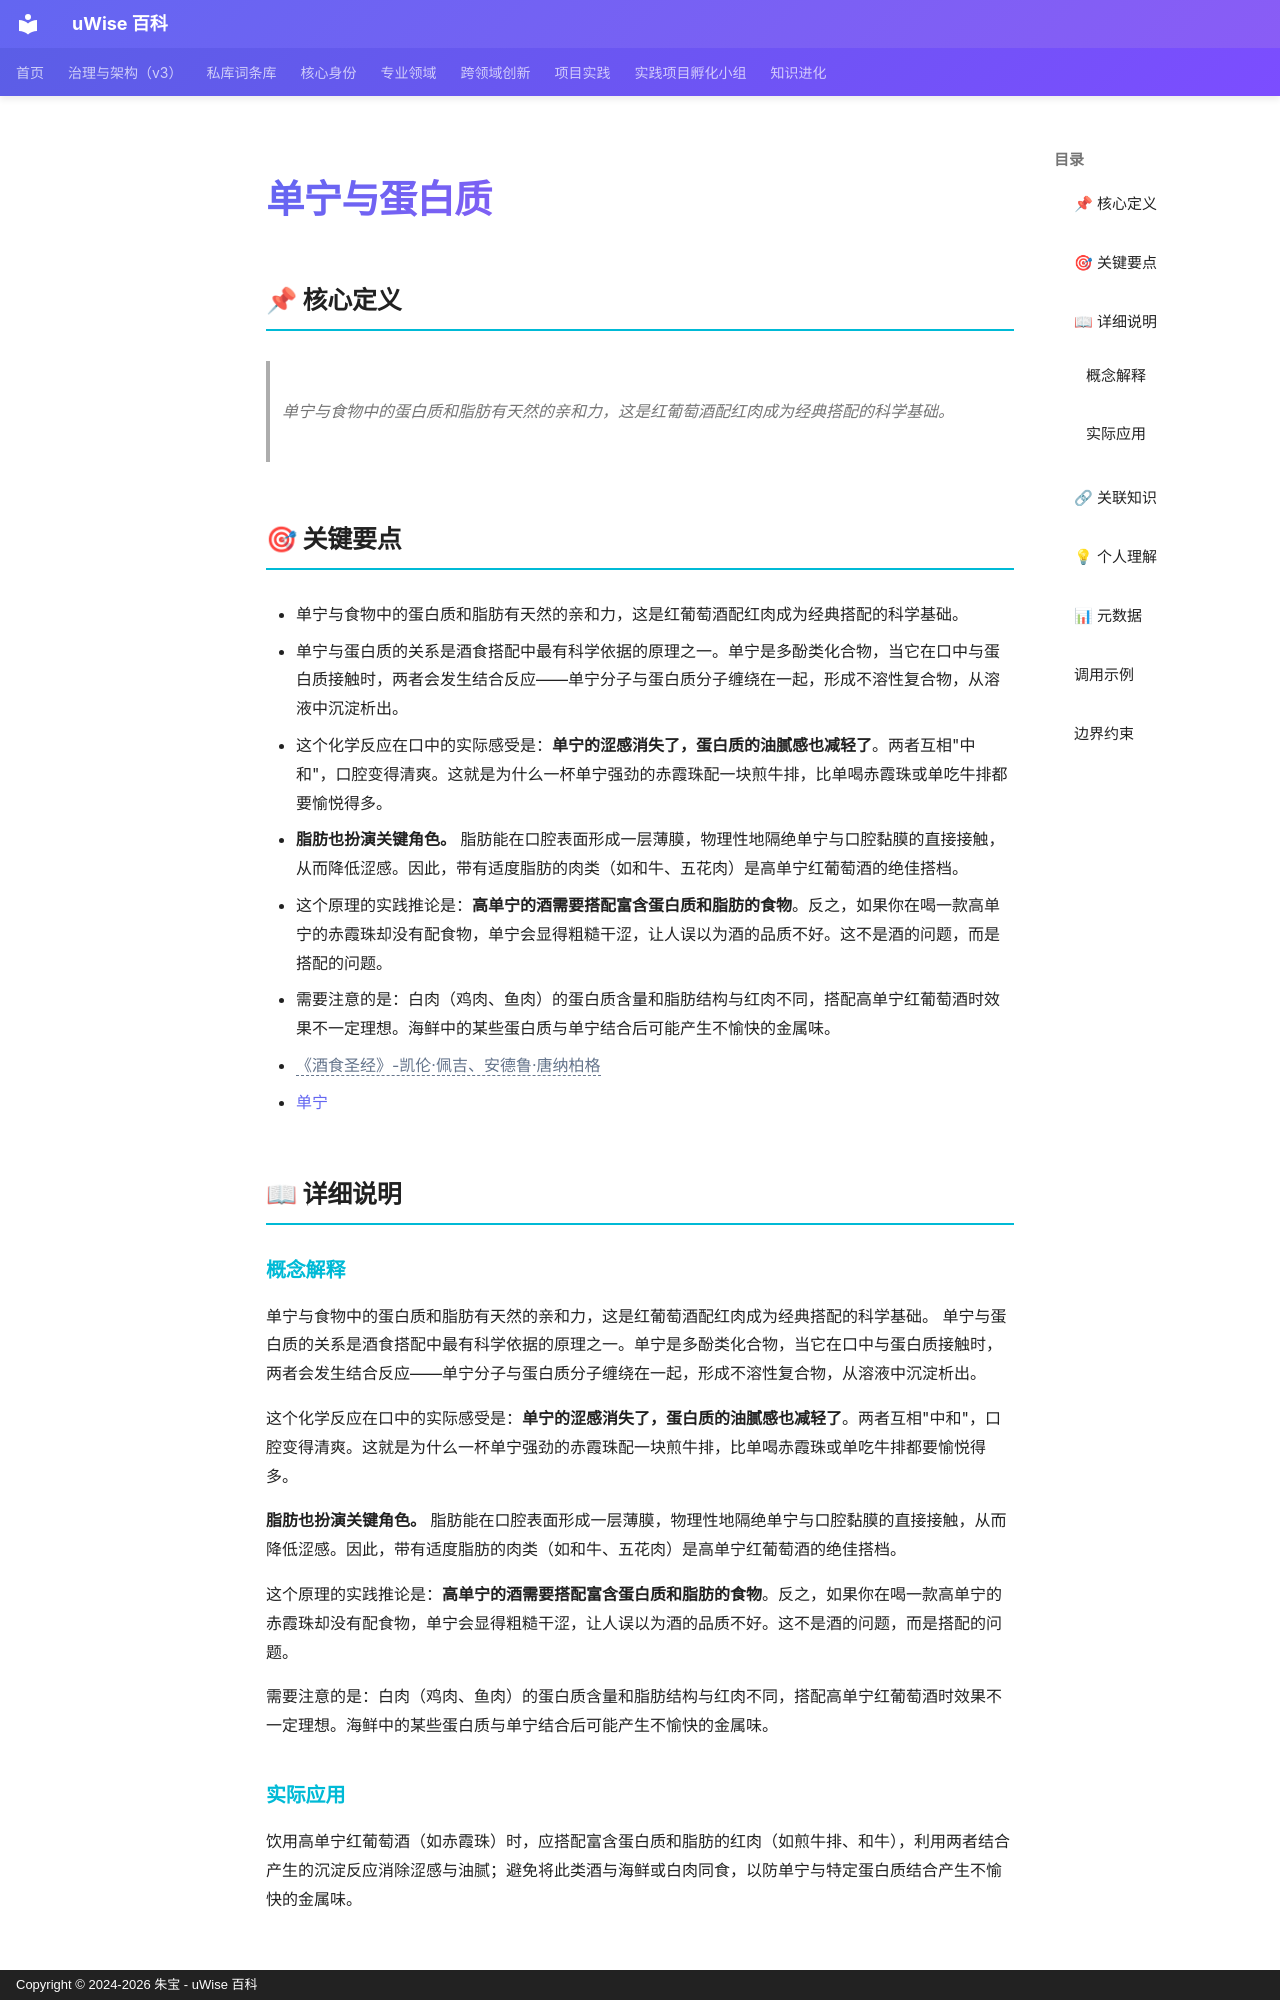

repository: zhubao315/uWise · page: vault-encyclopedia/md-cdf55bae/index.html · generator: mkdocs · copyright: Copyright © 2024-2026 朱宝 - uWise 百科

---
title: "单宁与蛋白质"
description: "单宁与食物中的蛋白质和脂肪有天然的亲和力，这是红葡萄酒配红肉成为经典搭配的科学基础。"
---

# 单宁与蛋白质

## 📌 核心定义

> 单宁与食物中的蛋白质和脂肪有天然的亲和力，这是红葡萄酒配红肉成为经典搭配的科学基础。

## 🎯 关键要点

- 单宁与食物中的蛋白质和脂肪有天然的亲和力，这是红葡萄酒配红肉成为经典搭配的科学基础。
- 单宁与蛋白质的关系是酒食搭配中最有科学依据的原理之一。单宁是多酚类化合物，当它在口中与蛋白质接触时，两者会发生结合反应——单宁分子与蛋白质分子缠绕在一起，形成不溶性复合物，从溶液中沉淀析出。
- 这个化学反应在口中的实际感受是：**单宁的涩感消失了，蛋白质的油腻感也减轻了**。两者互相"中和"，口腔变得清爽。这就是为什么一杯单宁强劲的赤霞珠配一块煎牛排，比单喝赤霞珠或单吃牛排都要愉悦得多。
- **脂肪也扮演关键角色。** 脂肪能在口腔表面形成一层薄膜，物理性地隔绝单宁与口腔黏膜的直接接触，从而降低涩感。因此，带有适度脂肪的肉类（如和牛、五花肉）是高单宁红葡萄酒的绝佳搭档。
- 这个原理的实践推论是：**高单宁的酒需要搭配富含蛋白质和脂肪的食物**。反之，如果你在喝一款高单宁的赤霞珠却没有配食物，单宁会显得粗糙干涩，让人误以为酒的品质不好。这不是酒的问题，而是搭配的问题。
- 需要注意的是：白肉（鸡肉、鱼肉）的蛋白质含量和脂肪结构与红肉不同，搭配高单宁红葡萄酒时效果不一定理想。海鲜中的某些蛋白质与单宁结合后可能产生不愉快的金属味。
- <span class="uw-unresolved" data-target="《酒食圣经》-凯伦·佩吉、安德鲁·唐纳柏格" title="未解析的双链目标：《酒食圣经》-凯伦·佩吉、安德鲁·唐纳柏格">《酒食圣经》-凯伦·佩吉、安德鲁·唐纳柏格</span>
- [单宁](../md-7008b863/)

## 📖 详细说明

### 概念解释
单宁与食物中的蛋白质和脂肪有天然的亲和力，这是红葡萄酒配红肉成为经典搭配的科学基础。
单宁与蛋白质的关系是酒食搭配中最有科学依据的原理之一。单宁是多酚类化合物，当它在口中与蛋白质接触时，两者会发生结合反应——单宁分子与蛋白质分子缠绕在一起，形成不溶性复合物，从溶液中沉淀析出。

这个化学反应在口中的实际感受是：**单宁的涩感消失了，蛋白质的油腻感也减轻了**。两者互相"中和"，口腔变得清爽。这就是为什么一杯单宁强劲的赤霞珠配一块煎牛排，比单喝赤霞珠或单吃牛排都要愉悦得多。

**脂肪也扮演关键角色。** 脂肪能在口腔表面形成一层薄膜，物理性地隔绝单宁与口腔黏膜的直接接触，从而降低涩感。因此，带有适度脂肪的肉类（如和牛、五花肉）是高单宁红葡萄酒的绝佳搭档。

这个原理的实践推论是：**高单宁的酒需要搭配富含蛋白质和脂肪的食物**。反之，如果你在喝一款高单宁的赤霞珠却没有配食物，单宁会显得粗糙干涩，让人误以为酒的品质不好。这不是酒的问题，而是搭配的问题。

需要注意的是：白肉（鸡肉、鱼肉）的蛋白质含量和脂肪结构与红肉不同，搭配高单宁红葡萄酒时效果不一定理想。海鲜中的某些蛋白质与单宁结合后可能产生不愉快的金属味。
